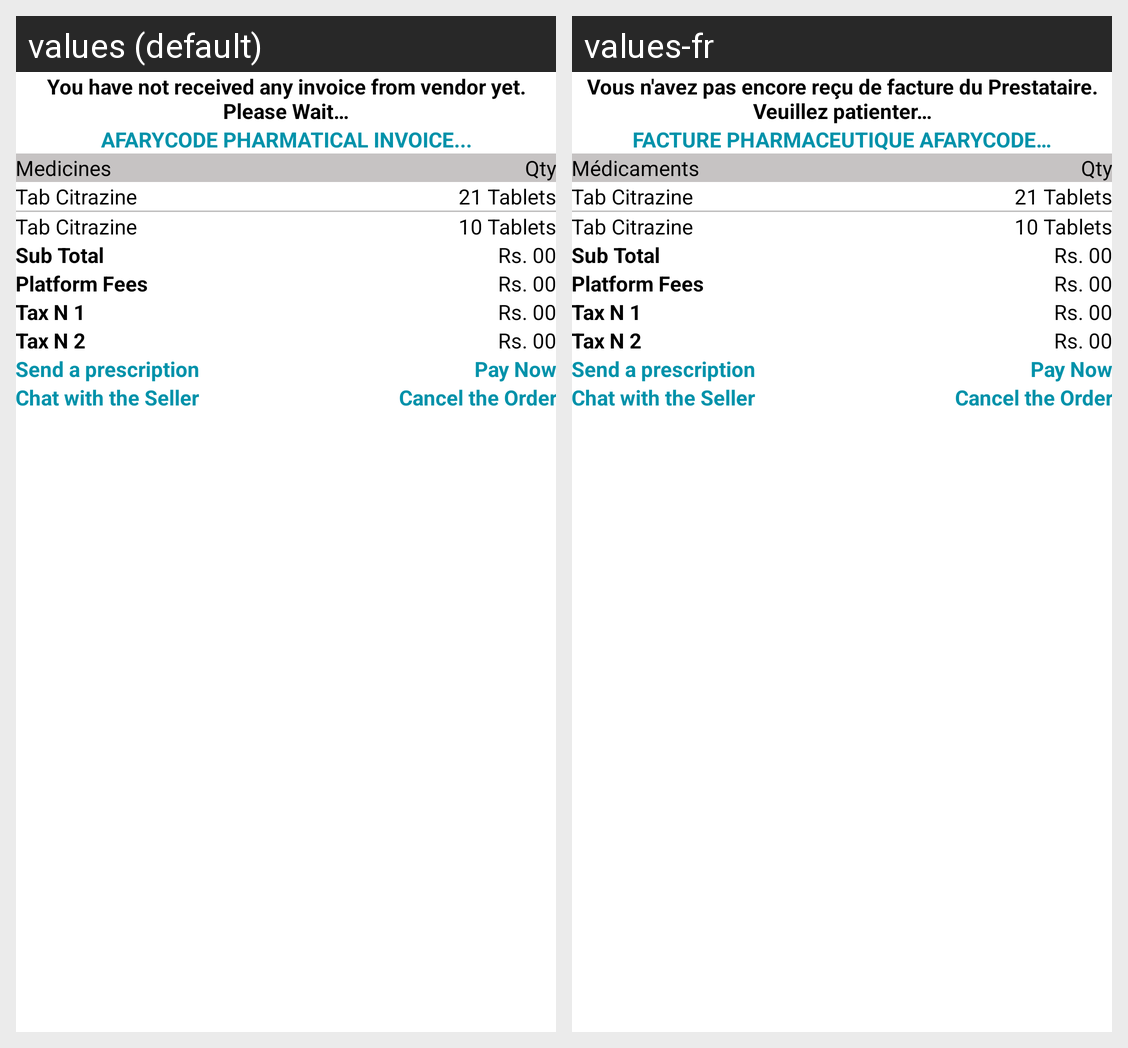

Translations of the strings shown on this Android screen, per locale in the grid:
Android screen res/layout/pharmasisit_order.xml rendered under 2 locales, left to right: values (default), values-fr. Device: Nexus 5 (rendered at 1080×1920; each locale shown at half size, 540×960, under a caption strip naming it); theme Theme.MaterialComponents.DayNight.NoActionBar.
Strings drawn on this screen, with the default value and each locale's value (text and hints the layout hard-codes, and strings that could not be matched under every locale, appear in the picture but are not listed):

order_notes
  values: You have not received any invoice from vendor yet. Please Wait…
  values-fr: Vous n'avez pas encore reçu de facture du Prestataire. Veuillez patienter…

pharma_notes
  values: AfaryCode Pharmatical Invoice...
  values-fr: Facture pharmaceutique AfaryCode…

medicine
  values: Medicines
  values-fr: Médicaments

Qty
  values: Qty
  values-fr: Qty
